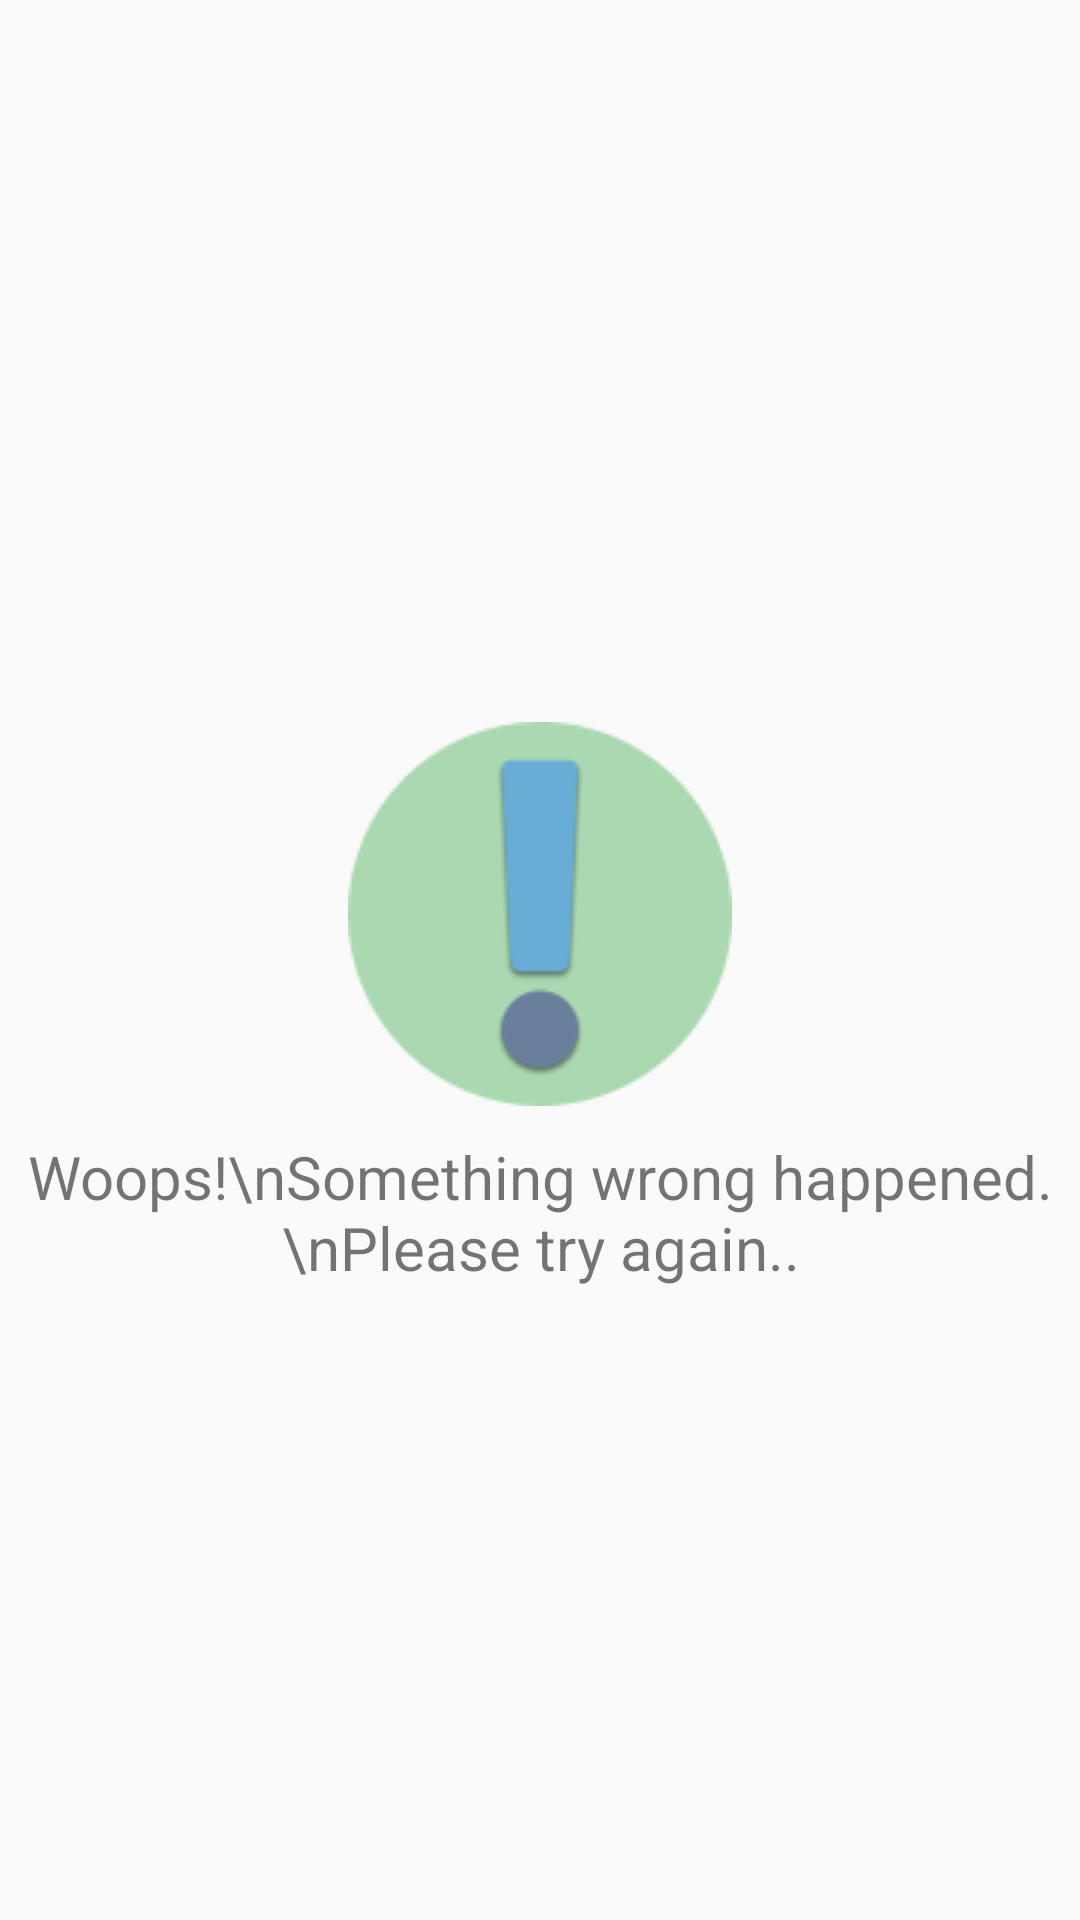

Reconstruct the res/layout file that produces this screen, plus the resources it refers to.
<!-- AndroidManifest.xml: application theme AppTheme -->
<!-- res/layout/general_error_view.xml -->
<?xml version="1.0" encoding="utf-8"?>
<LinearLayout xmlns:android="http://schemas.android.com/apk/res/android"
    android:layout_width="match_parent"
    android:layout_height="match_parent"
    android:gravity="center_horizontal|center_vertical"
    android:orientation="vertical">

    <ImageView
        android:layout_marginTop="30dp"
        android:layout_width="wrap_content"
        android:layout_height="wrap_content"
        android:src="@drawable/exclamation"/>
    
    <TextView
        android:layout_marginTop="10dp"
        android:textAlignment="center"
        android:layout_width="match_parent"
        android:layout_height="wrap_content"
        android:textSize="20sp"
        android:text="Woops!\nSomething wrong happened.\nPlease try again.." />

</LinearLayout>
<!-- resources referenced by this layout -->
<resources>
  <!-- drawable exclamation: png bitmap (drawable, 3838 bytes) -->
  <style name="AppTheme" parent="Theme.AppCompat.Light.DarkActionBar">
          
          
          <item name="colorPrimary">@color/colorPrimary</item>
          <item name="colorPrimaryDark">@color/colorPrimaryDark</item>
          <item name="colorAccent">@color/colorAccent</item>
      </style>
  <!-- not gathered from this repository: default colours our renderer supplied (Android Studio template values) -->
  <color name="colorPrimary">#FF6200EE</color>
  <color name="colorPrimaryDark">#FF3700B3</color>
  <color name="colorAccent">#FF03DAC5</color>
</resources>
